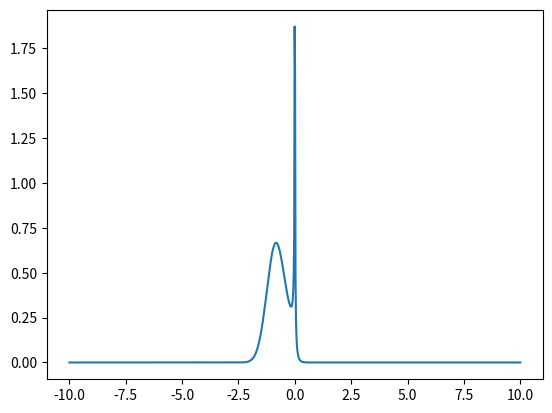

The script that saved this image:
# -*- coding: utf-8 -*-
"""
Created on Fri Sep 11 16:21:22 2020

[redacted]
"""

import numpy as np
from scipy.integrate import quad
import matplotlib.pyplot as plt
import math

ww = 1
Gabor_coef = 8

p = Gabor_coef*(ww*0.187390625129278)**2/2
k = 0.3251520240633 * math.sqrt(ww)
r = ww

def f(w):
    
    if w ==0:
        return 0
    
    p2 = 2*p
    
    return k/math.sqrt(p2) * math.exp(-(r+w)**2/p2)/math.fabs(w)

quad(f,-10, -0.00001)



x = np.linspace(-10,10,1000)
y = [f(w) for w in x]

plt.plot(x, y)





